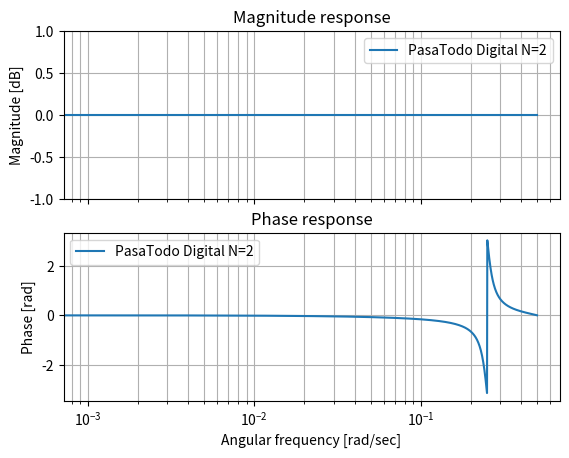
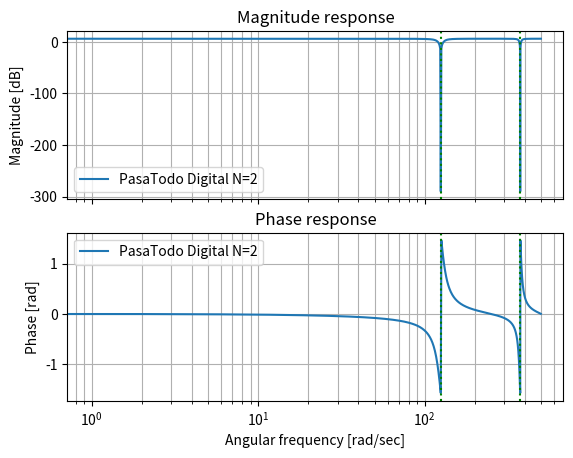

Here is the Python script that generated these plots, in order:
# -*- coding: utf-8 -*-
"""
Created on Sat Sep 16 18:58:29 2023

[redacted]
"""

import numpy as np
import scipy.signal as sig
import matplotlib.pyplot as plt

def plotDigitalFilter(mod,phase,numfig=1,limits=False,lines=False):
    fig_bode= plt.figure(numfig)
    ax_mod, ax_phase= fig_bode.subplots(2, 1, sharex=True)
    # MODULE
    fig_bode.sca(ax_mod)
    ax_mod.plot(wd,20*np.log10(mod), label='PasaTodo Digital N=2')
    ax_mod.set(xscale='log')
    plt.legend()
    plt.grid(True, which='both', axis='both')
    if(limits):
        plt.ylim(-1,1)
    plt.ylabel('Magnitude [dB]')
    plt.title('Magnitude response')
    if(lines):
        plt.axvline(125, color='green', linestyle=':')
        plt.axvline(3*125, color='green', linestyle=':')

    # PHASE
    fig_bode.sca(ax_phase)
    ax_phase.plot(wd,phase, label='PasaTodo Digital N=2')
    ax_phase.set(xscale='log')
    plt.legend()
    plt.grid(True, which='both', axis='both')
    plt.xlabel('Angular frequency [rad/sec]')
    plt.ylabel('Phase [rad]')
    plt.title('Phase response')
    if(lines):
        plt.axvline(125, color='green', linestyle=':')
        plt.axvline(3*125, color='green', linestyle=':')

    plt.show()

plt.close('all')

# Filtro
num1= [0.8, 0, 1]
den1= [1, 0, 0.8]

tf_digital= sig.TransferFunction(num1, den1)
print(tf_digital)

# freq= np.linspace(0.01, 10e4, 100000)
wd,hd= sig.freqz(num1, den1, fs=1)


mod1= np.abs(hd)
phase1= np.angle(hd)


plotDigitalFilter(mod1,phase1,limits=True)

num2= [1.8, 0, 0, 0, 1.8]
den2= [1.0, 0, 0, 0, 0.8]

tf_digital2= sig.TransferFunction(num2, den2)
print(tf_digital2)

# freq= np.linspace(0.01, 10e4, 100000)
wd,hd= sig.freqz(num2, den2, fs=8*125)


mod2= np.abs(hd)
phase2= np.angle(hd)

plotDigitalFilter(mod2,phase2,2,lines=True)
plt.figure(2)



